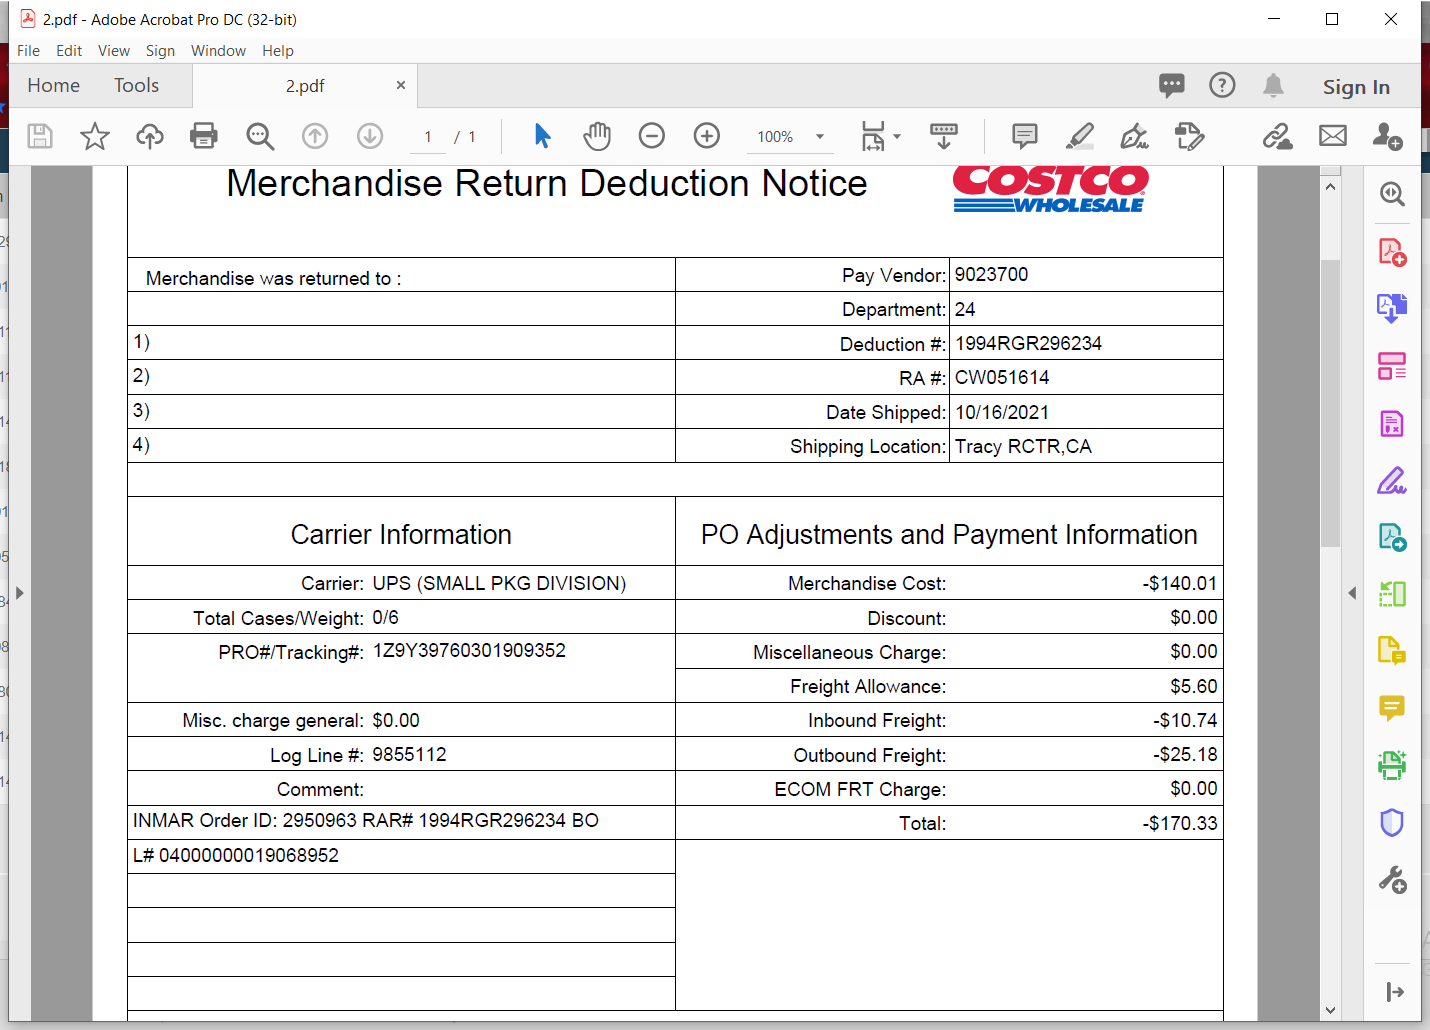
Task: Processing Return Data from Costco Website meaning it pulls the data of all the returns in a selected date range by the user. The data is written into a Excel following a pattern that can be used for Netsuite importing and also providing email notificiation.
Workflow: Process

Step 1 [try]: Use Application Adobe Acrobat DC on the element in window '*.pdf - Adobe Acrobat Pro DC (32-bit)' (acrobat.exe)

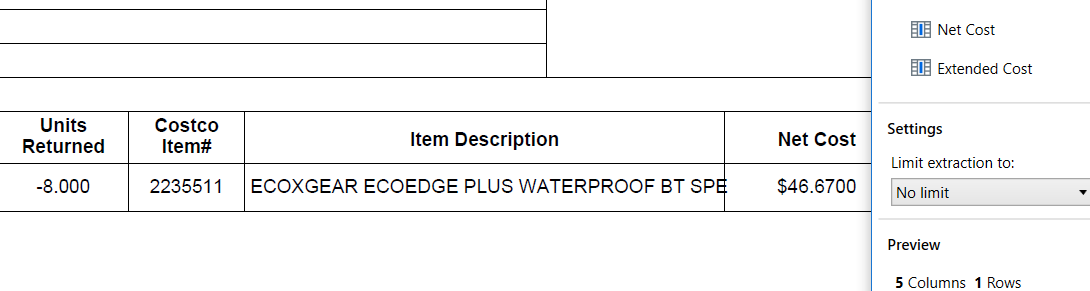
Step 2 [try]: get-text (repeated 2 times)

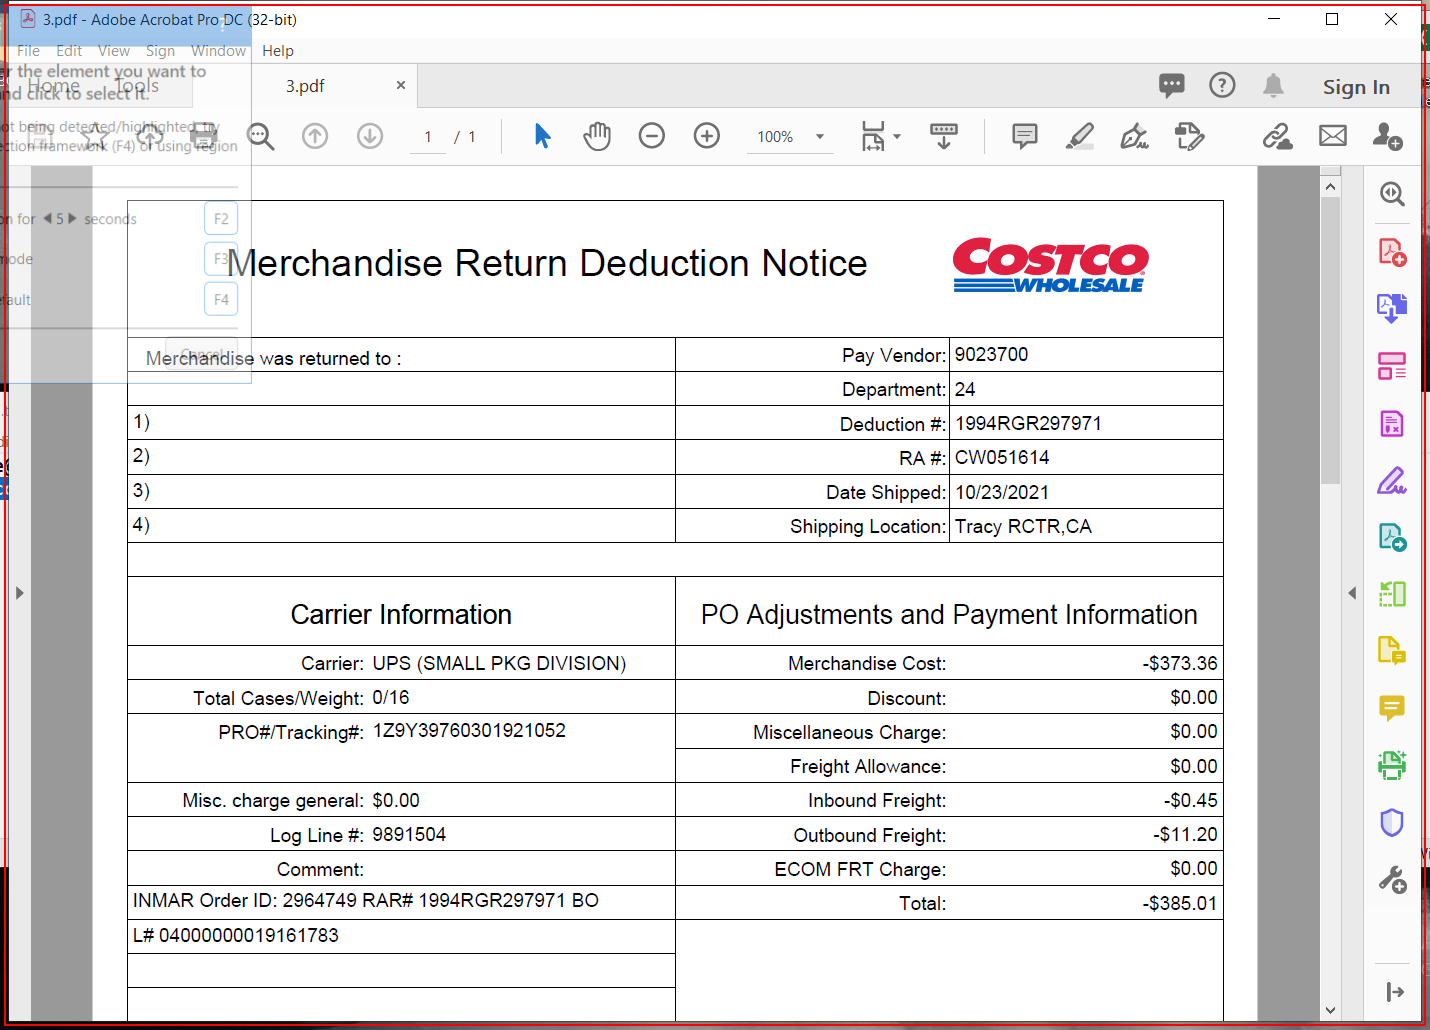
Step 4 [try]: Close Application Adobe on the element in window '*.pdf - Adobe Acrobat Pro DC*' (acrobat.exe)